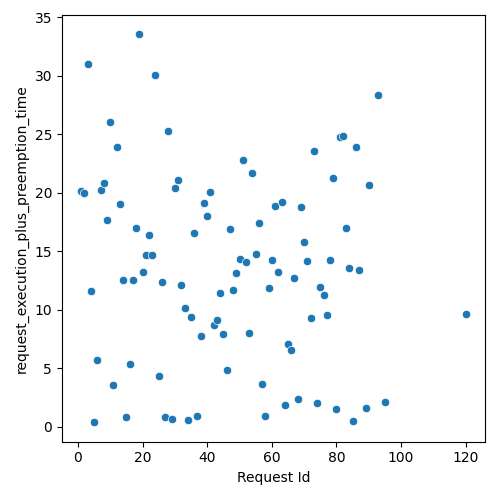

The data file committed next to this chart (first rows):
Request Id, request_execution_plus_preemption_time
5, 0.4107
6, 5.75
11, 3.555
4, 11.63
15, 0.8211
1, 20.17
2, 19.96
7, 20.23
9, 17.72
16, 5.389
8, 20.86
25, 4.324
14, 12.52
27, 0.8503
12, 23.91
17, 12.6
10, 26.02
3, 31.02
29, 0.7242
34, 0.5556
20, 13.21
18, 16.99
13, 19.06
21, 14.72
37, 0.979
26, 12.4
23, 14.7
22, 16.41
35, 9.435
33, 10.2
32, 12.12
46, 4.835
38, 7.813
42, 8.741
45, 7.913
43, 9.175
44, 11.45
30, 20.39
36, 16.56
31, 21.07
48, 11.69
19, 33.54
58, 0.9588
49, 13.14
24, 30.03
53, 8.038
40, 18.05
28, 25.27
39, 19.11
50, 14.33
57, 3.708
41, 20.08
64, 1.845
47, 16.94
68, 2.365
52, 14.09
65, 7.067
66, 6.551
55, 14.78
59, 11.86
... 32 more rows
